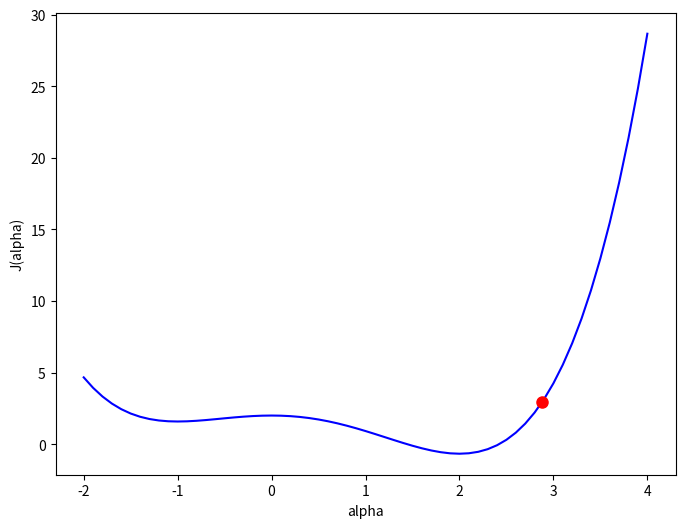
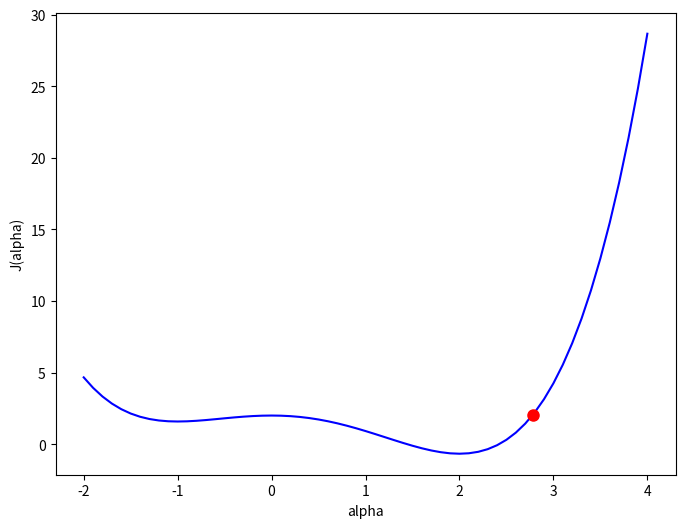
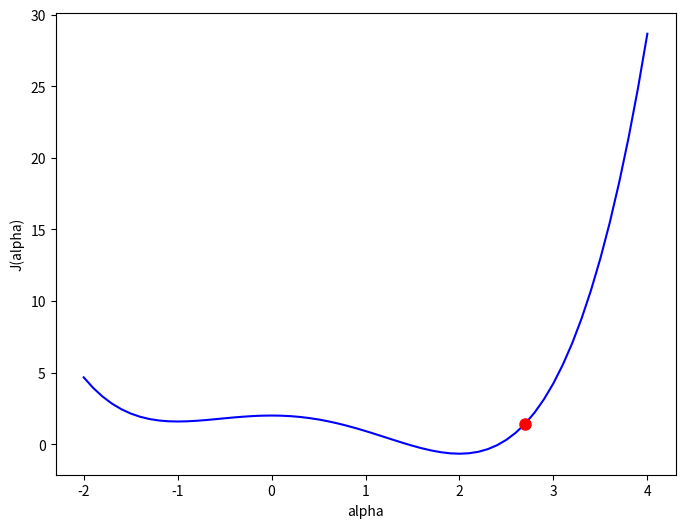
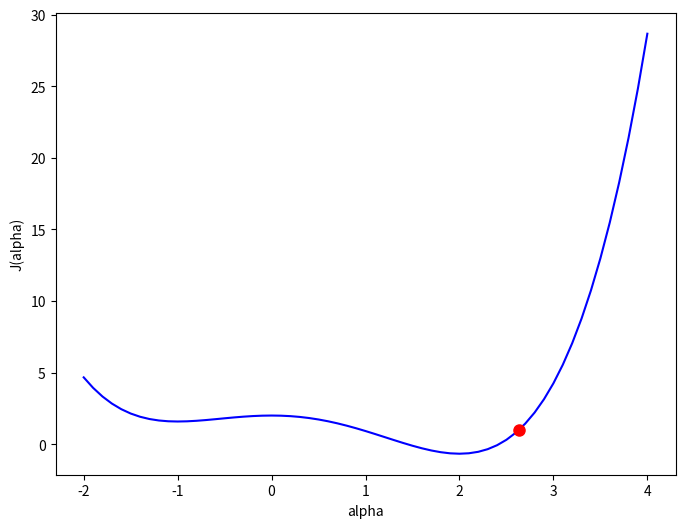
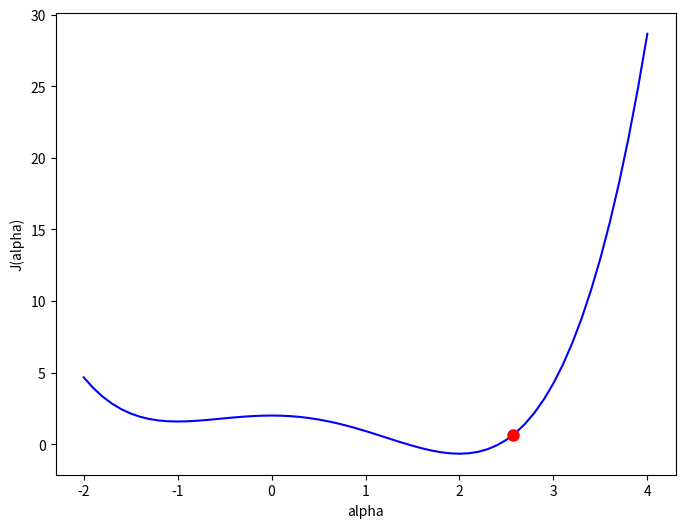
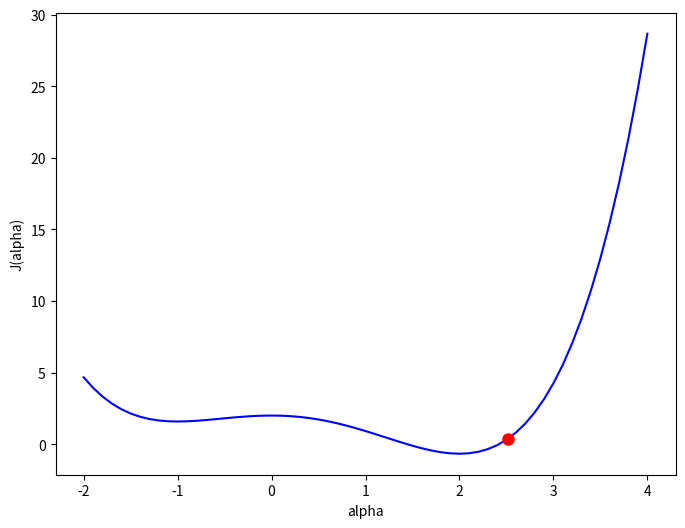
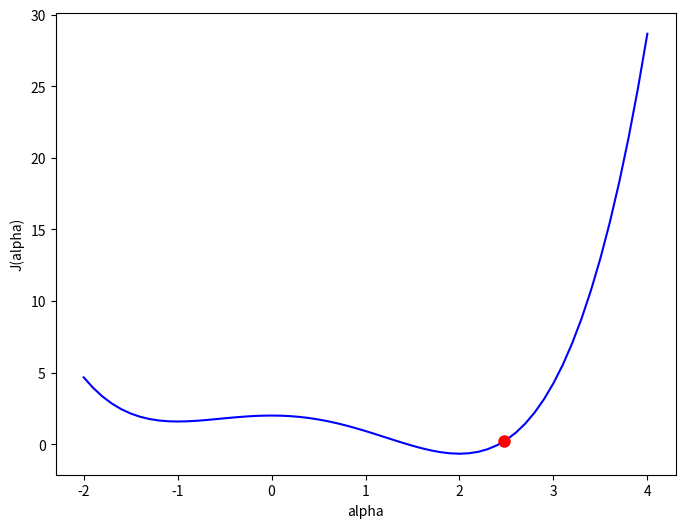
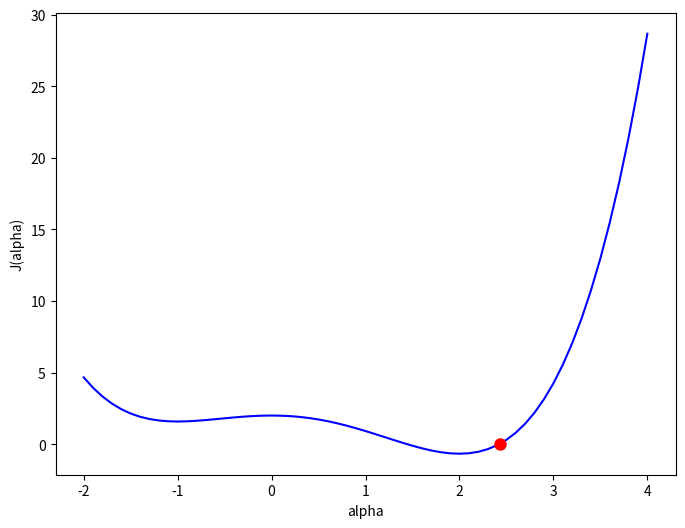
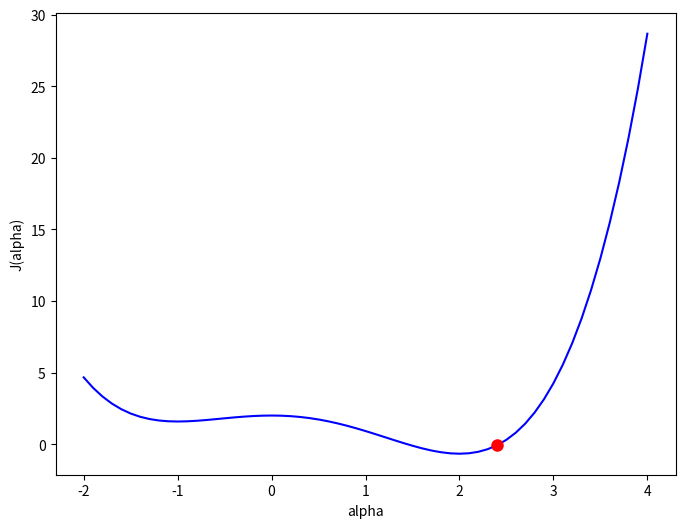
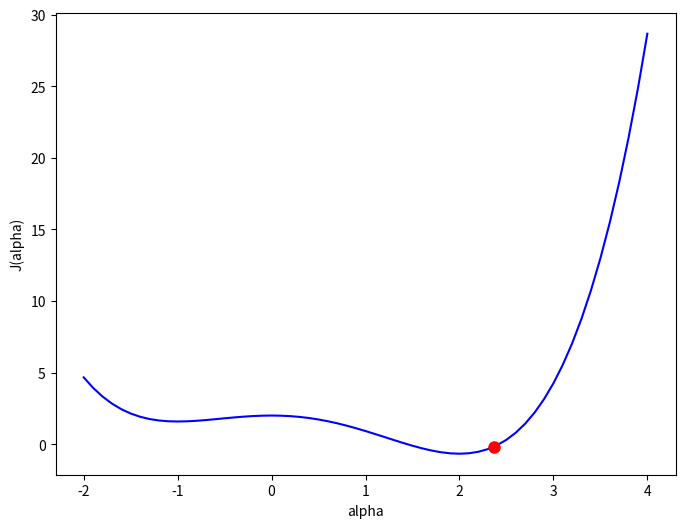
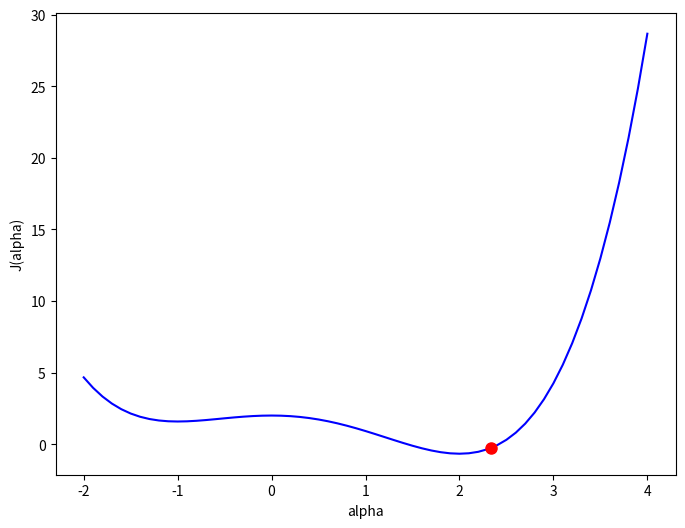
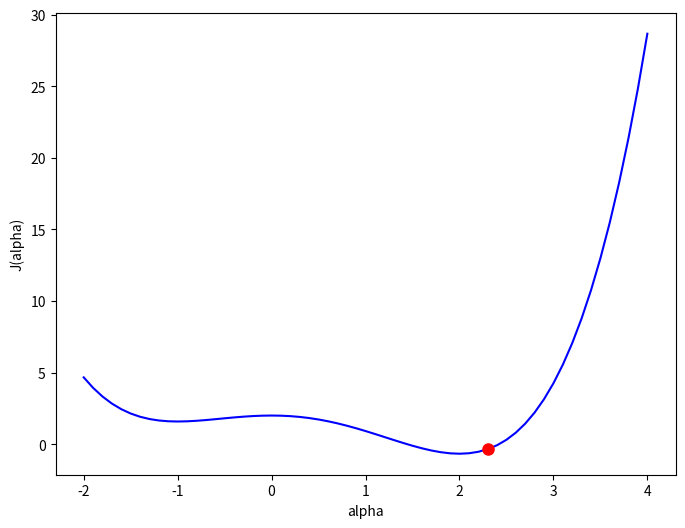
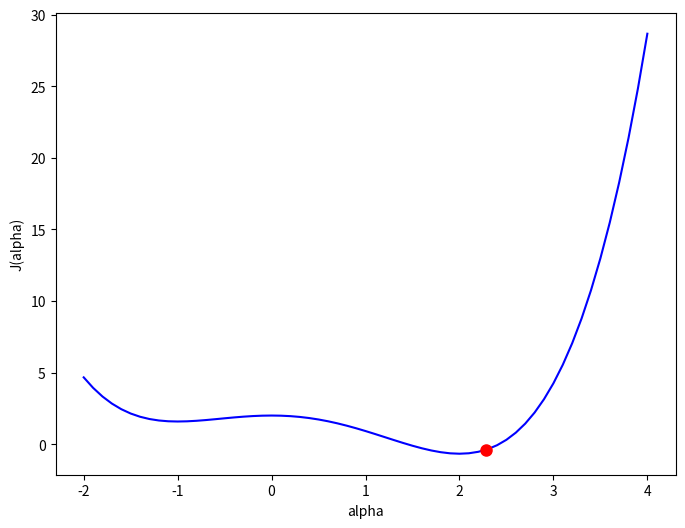
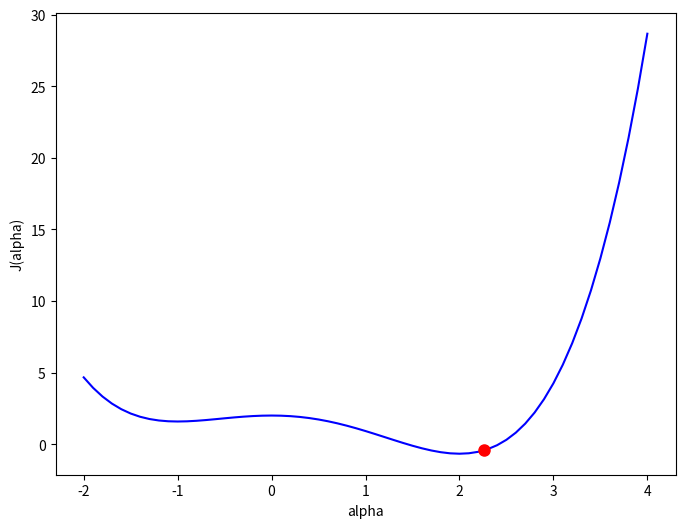
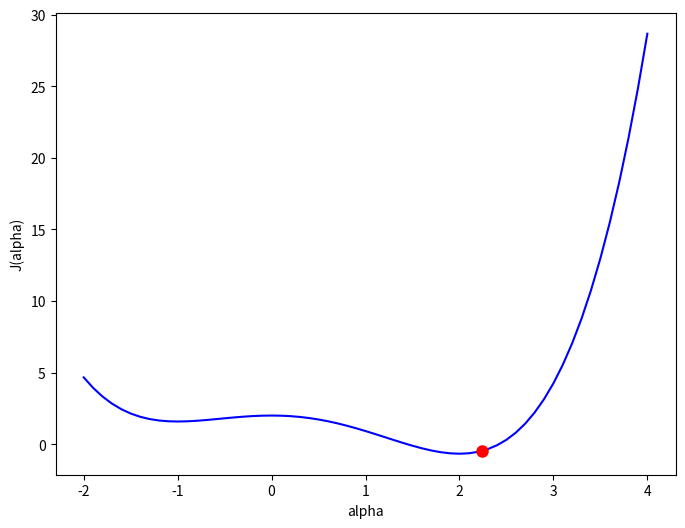
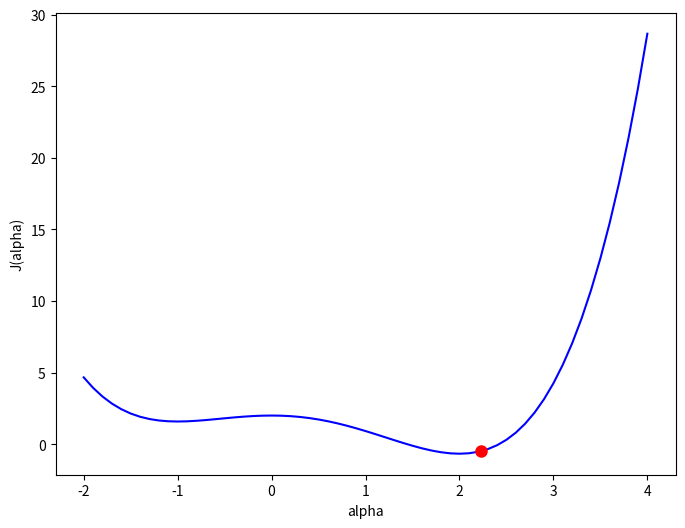

The script that saved these images, in order:
# "INFOF422 Statistical foundations of machine learning" course
# Python package gbcodepy
# Author: G. Bontempi
# optim2.py


import numpy as np
import matplotlib.pyplot as plt
import time

# Define the function J equivalent to the R version
def J(a):
    # Computes a^4/4 - a^3/3 - a^2 + 2
    return a**4 / 4 - a**3 / 3 - a**2 + 2

# Define the derivative Jprime equivalent to the R version
def Jprime(a):
    # Computes a^3 - a^2 - 2*a
    return a**3 - a**2 - 2 * a

# Create an array of alpha values from -2 to 4 with step 0.1
alpha = np.arange(-2, 4 + 0.1, 0.1)



# Initialize a (alpha0 initialization) and plot the initial point in red
a = 3

# Learning rate (mu)
mu = 0.01

# Gradient descent loop: update a and plot the new point on the curve
for r in range(100):
    a = a - mu * Jprime(a)
    plt.figure(figsize=(8, 6))
    plt.plot(alpha, J(alpha), label='J(alpha)', color='blue')
    plt.xlabel('alpha')
    plt.ylabel('J(alpha)')
    plt.plot(a, J(a), 'ro', markersize=8)
    plt.draw()  # Update the drawing after each new point
    plt.pause(0.01) 

# Keep the plot open after the loop ends

plt.show()
